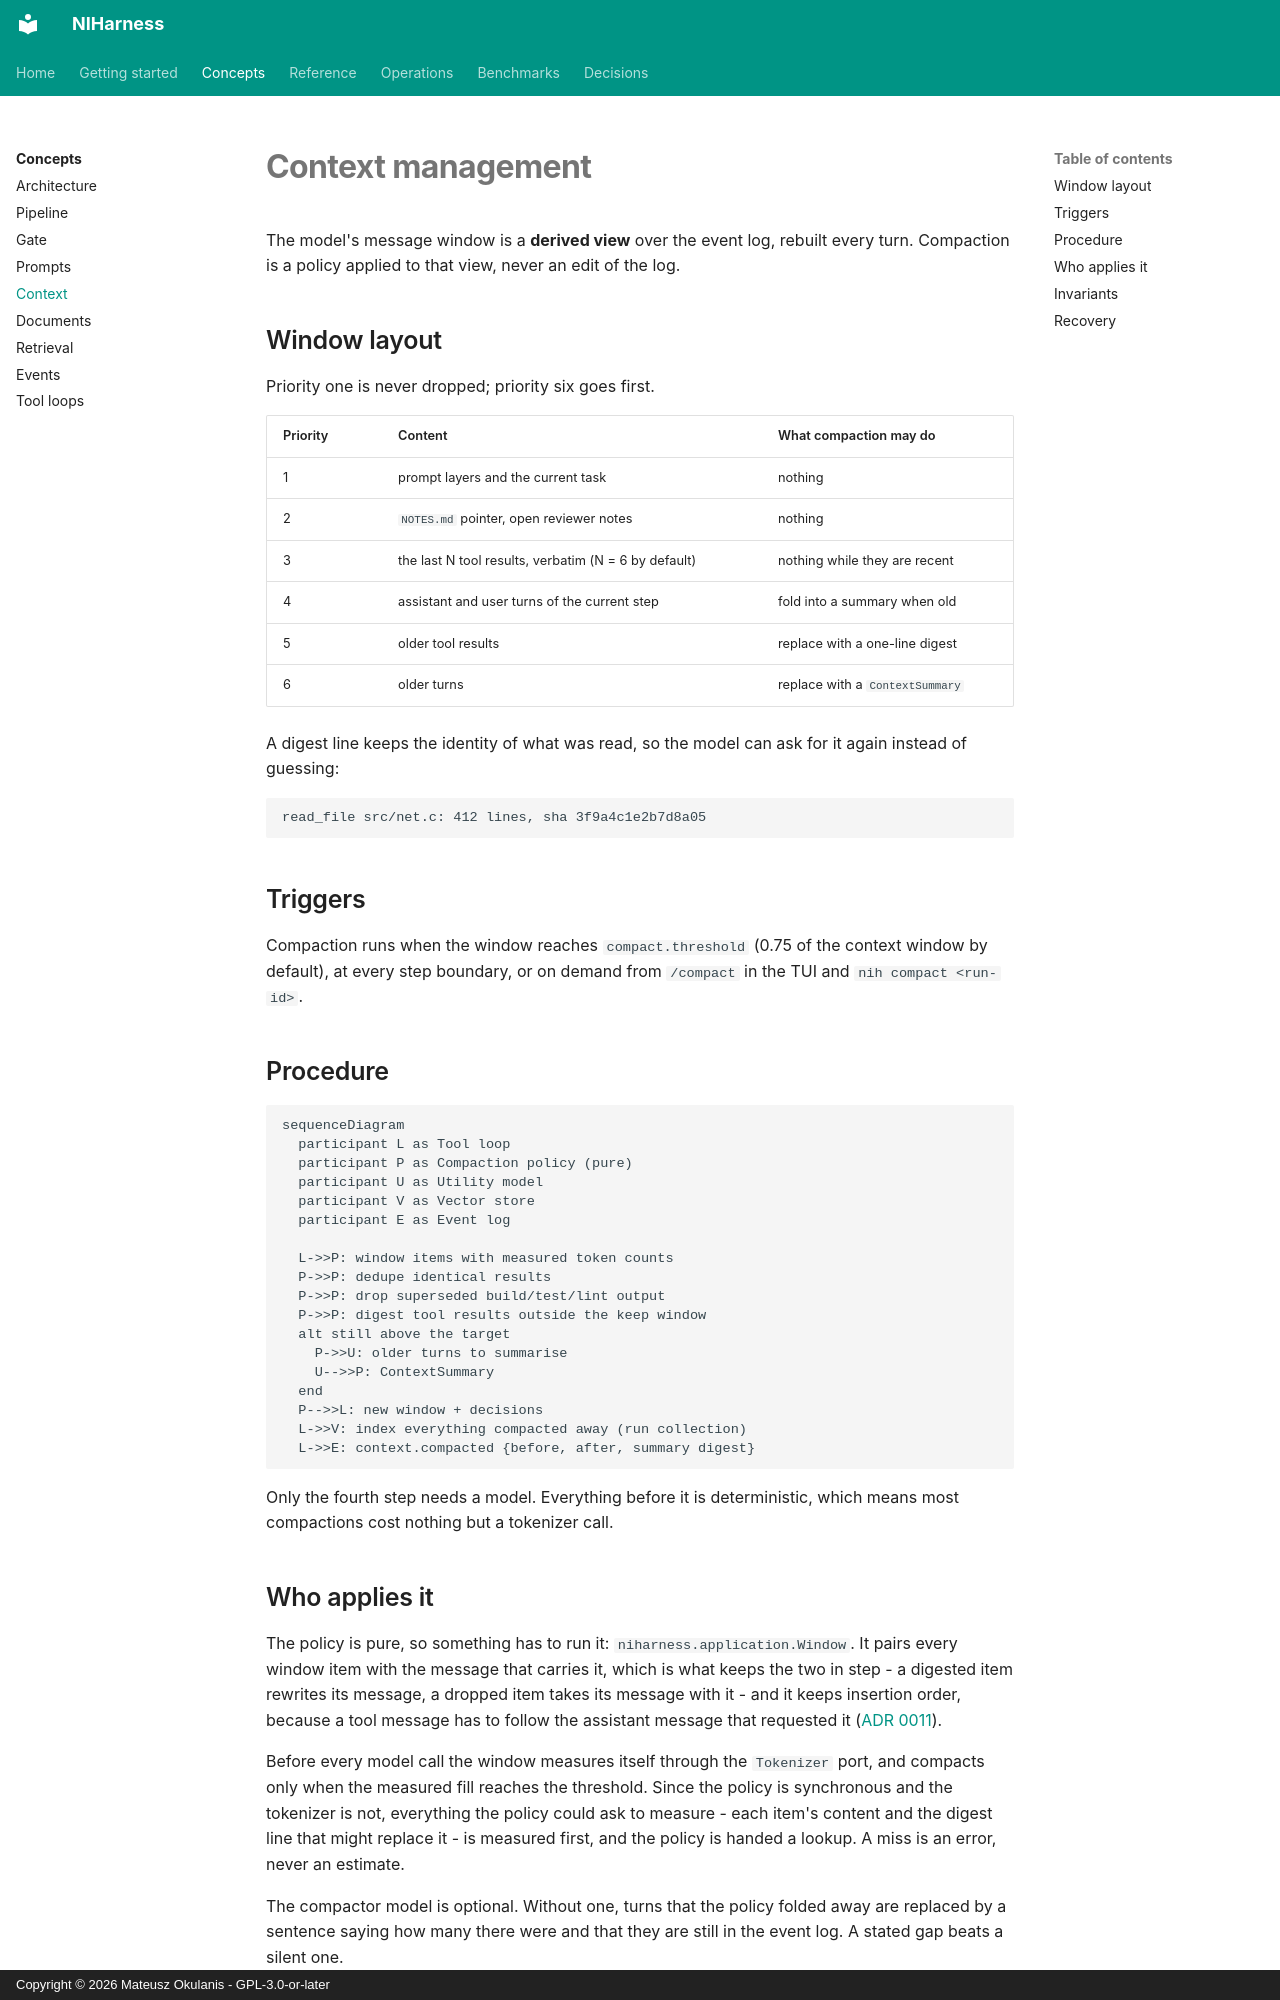

repository: FPGArtktic/NIHarness · page: concepts/context/index.html · generator: mkdocs · copyright: Copyright © 2026 Mateusz Okulanis - GPL-3.0-or-later

<!--
SPDX-FileCopyrightText: 2026 Mateusz Okulanis
SPDX-License-Identifier: GPL-3.0-or-later
-->

# Context management

The model's message window is a **derived view** over the event log, rebuilt
every turn. Compaction is a policy applied to that view, never an edit of the
log.

## Window layout

Priority one is never dropped; priority six goes first.

| Priority | Content | What compaction may do |
|---|---|---|
| 1 | prompt layers and the current task | nothing |
| 2 | `NOTES.md` pointer, open reviewer notes | nothing |
| 3 | the last N tool results, verbatim (N = 6 by default) | nothing while they are recent |
| 4 | assistant and user turns of the current step | fold into a summary when old |
| 5 | older tool results | replace with a one-line digest |
| 6 | older turns | replace with a `ContextSummary` |

A digest line keeps the identity of what was read, so the model can ask for it
again instead of guessing:

```text
read_file src/net.c: 412 lines, sha 3f9a4c1e2b7d8a05
```

## Triggers

Compaction runs when the window reaches `compact.threshold` (0.75 of the
context window by default), at every step boundary, or on demand from
`/compact` in the TUI and `nih compact <run-id>`.

## Procedure

```mermaid
sequenceDiagram
  participant L as Tool loop
  participant P as Compaction policy (pure)
  participant U as Utility model
  participant V as Vector store
  participant E as Event log

  L->>P: window items with measured token counts
  P->>P: dedupe identical results
  P->>P: drop superseded build/test/lint output
  P->>P: digest tool results outside the keep window
  alt still above the target
    P->>U: older turns to summarise
    U-->>P: ContextSummary
  end
  P-->>L: new window + decisions
  L->>V: index everything compacted away (run collection)
  L->>E: context.compacted {before, after, summary digest}
```

Only the fourth step needs a model. Everything before it is deterministic, which
means most compactions cost nothing but a tokenizer call.

## Who applies it

The policy is pure, so something has to run it: `niharness.application.Window`.
It pairs every window item with the message that carries it, which is what keeps
the two in step - a digested item rewrites its message, a dropped item takes its
message with it - and it keeps insertion order, because a tool message has to
follow the assistant message that requested it
([ADR 0011](../adr/0011-message-assembly-is-an-application-concern.md)).

Before every model call the window measures itself through the `Tokenizer`
port, and compacts only when the measured fill reaches the threshold. Since the
policy is synchronous and the tokenizer is not, everything the policy could ask
to measure - each item's content and the digest line that might replace it - is
measured first, and the policy is handed a lookup. A miss is an error, never an
estimate.

The compactor model is optional. Without one, turns that the policy folded away
are replaced by a sentence saying how many there were and that they are still in
the event log. A stated gap beats a silent one.
